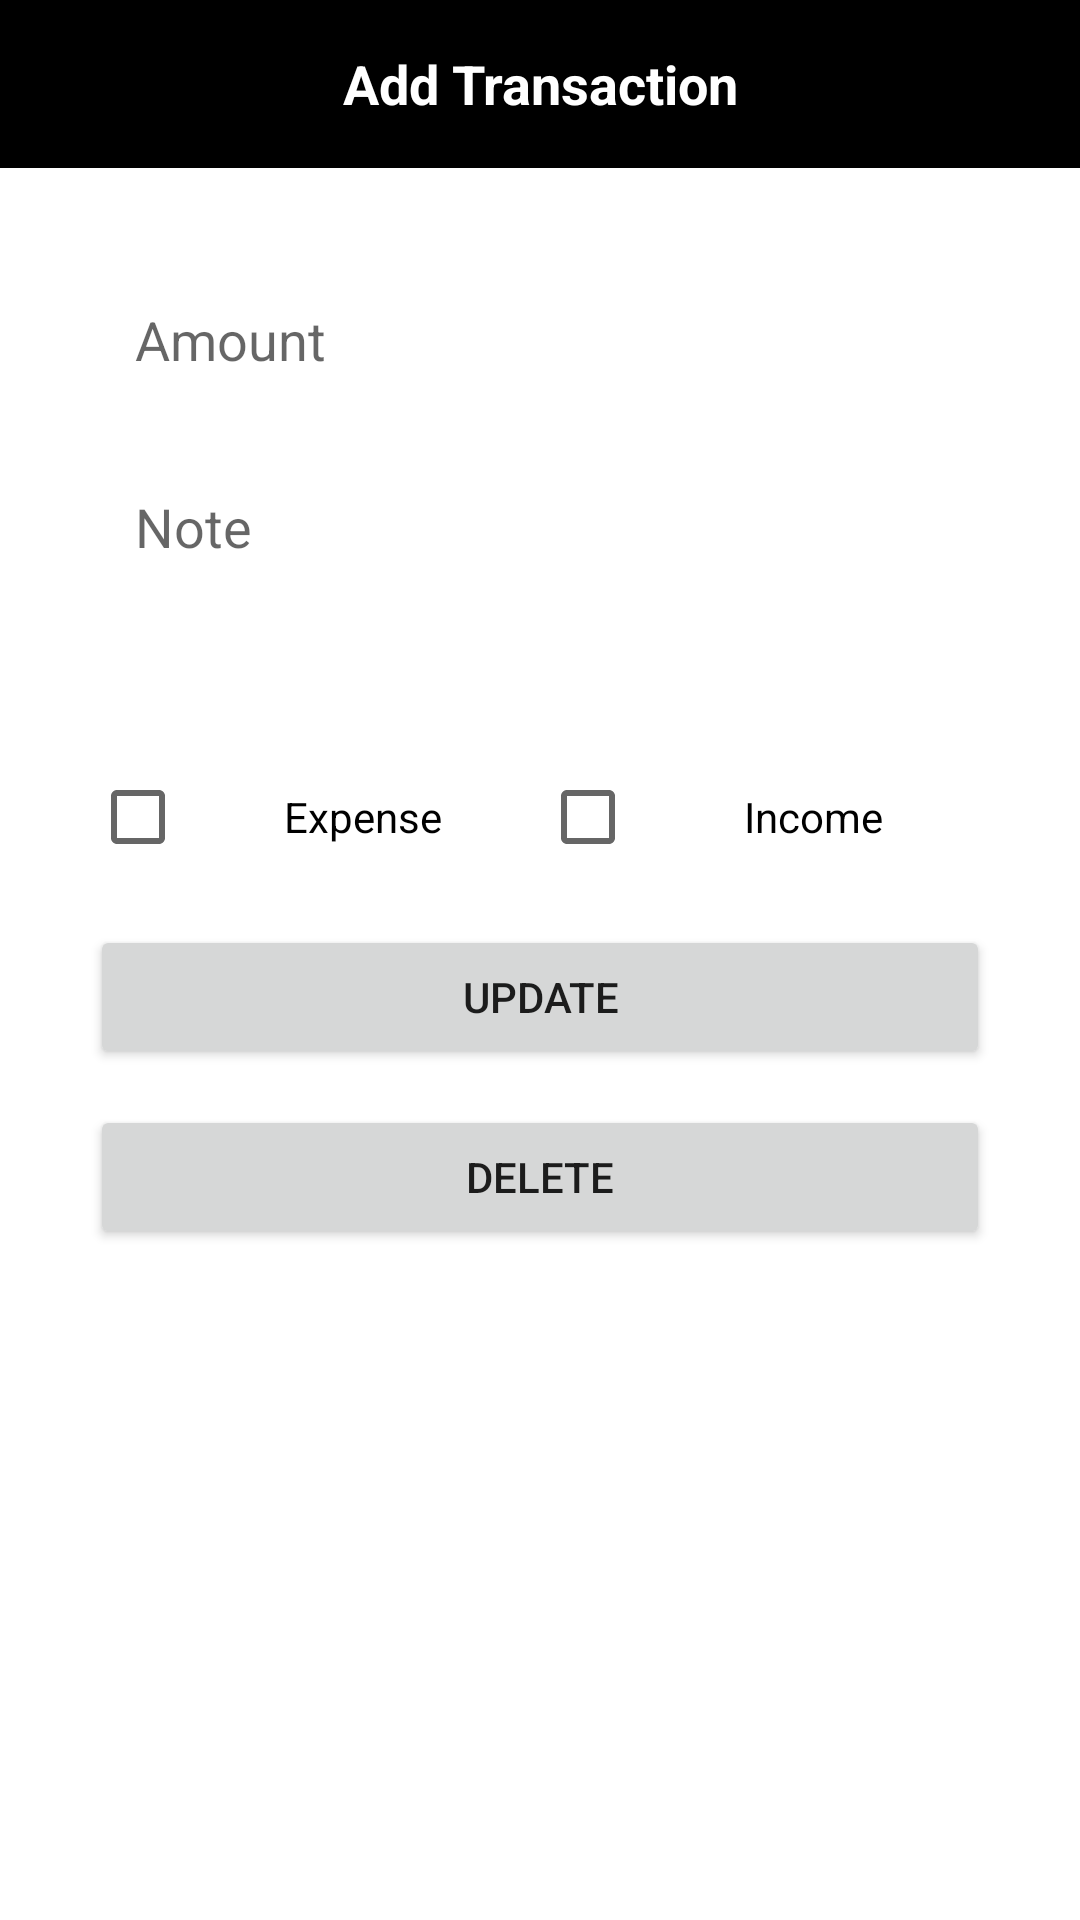

Android layout source for this screen:
<!-- AndroidManifest.xml: application theme Theme.BUDGETPLAN -->
<!-- res/layout/activity_updation.xml -->
<?xml version="1.0" encoding="utf-8"?>
<LinearLayout xmlns:android="http://schemas.android.com/apk/res/android"
    xmlns:app="http://schemas.android.com/apk/res-auto"
    xmlns:tools="http://schemas.android.com/tools"
    android:layout_width="match_parent"
    android:layout_height="match_parent"
    android:orientation="vertical"
    android:background="@drawable/v"
    tools:context=".addtransaction">
    <RelativeLayout
        android:id="@+id/add_transaction"
        android:layout_width="match_parent"
        android:layout_height="?actionBarSize"
        android:background="@color/black">

        <TextView
            android:layout_width="match_parent"
            android:layout_height="wrap_content"
            android:layout_centerVertical="true"
            android:text="Add Transaction"
            android:textAlignment="center"
            android:textColor="@color/white"
            android:textSize="18sp"
            android:textStyle="bold" />
    </RelativeLayout>
    <EditText
        android:id="@+id/user_amount"
        android:outlineSpotShadowColor="@color/black"
        android:layout_marginRight="30dp"
        android:layout_marginLeft="30dp"
        android:background="#30ffffff"
        android:inputType="number"
        android:hint="Amount"
        android:layout_marginTop="30dp"
        android:padding="15dp"
        android:layout_width="match_parent"
        android:layout_height="wrap_content"/>
    <EditText
        android:id="@+id/user_note"
        android:outlineSpotShadowColor="@color/black"
        android:layout_marginRight="30dp"
        android:layout_marginLeft="30dp"
        android:background="#30ffffff"
        android:hint="Note"
        android:textAlignment="textStart"
        android:gravity="start"
        android:layout_marginTop="8dp"
        android:padding="15dp"
        android:layout_width="match_parent"
        android:layout_height="100dp"/>
    <LinearLayout
        android:layout_marginRight="30dp"
        android:layout_marginLeft="30dp"
        android:gravity="center"
        android:weightSum="2"
        android:orientation="horizontal"
        android:layout_width="match_parent"
        android:layout_height="wrap_content">
        <CheckBox
            android:id="@+id/check_expense"
            android:gravity="center"
            android:layout_gravity="center"
            android:layout_weight="1"
            android:text="Expense"
            android:layout_width="0dp"
            android:layout_height="wrap_content"/>
        <CheckBox
            android:id="@+id/check_income"
            android:gravity="center"
            android:layout_weight="1"
            android:text="Income"
            android:layout_width="0dp"
            android:layout_height="wrap_content"/>
    </LinearLayout>
    <Button
        android:id="@+id/update_btn"
        android:layout_marginRight="30dp"
        android:layout_marginLeft="30dp"
        android:layout_marginTop="12dp"
        android:text="Update"
        android:layout_width="match_parent"
        android:layout_height="wrap_content"/>
    <Button
        android:id="@+id/delete_btn"
        android:layout_marginRight="30dp"
        android:layout_marginLeft="30dp"
        android:layout_marginTop="12dp"
        android:text="Delete"
        android:layout_width="match_parent"
        android:layout_height="wrap_content"/>

</LinearLayout>
<!-- resources referenced by this layout -->
<resources>
  <color name="black">#FF000000</color>
  <color name="white">#FFFFFFFF</color>
  <style name="Theme.BUDGETPLAN" parent="Theme.MaterialComponents.DayNight.NoActionBar">
          
          <item name="colorPrimary">@color/purple_500</item>
          <item name="colorPrimaryVariant">@color/purple_700</item>
          <item name="colorOnPrimary">@color/white</item>
          
          <item name="colorSecondary">@color/teal_200</item>
          <item name="colorSecondaryVariant">@color/teal_700</item>
          <item name="colorOnSecondary">@color/black</item>
          
          <item name="android:statusBarColor" tools:targetApi="l">?attr/colorPrimaryVariant</item>
          
      </style>
  <color name="purple_500">#FF6200EE</color>
  <color name="purple_700">#FF3700B3</color>
  <color name="teal_200">#FF03DAC5</color>
  <color name="teal_700">#FF018786</color>
</resources>
